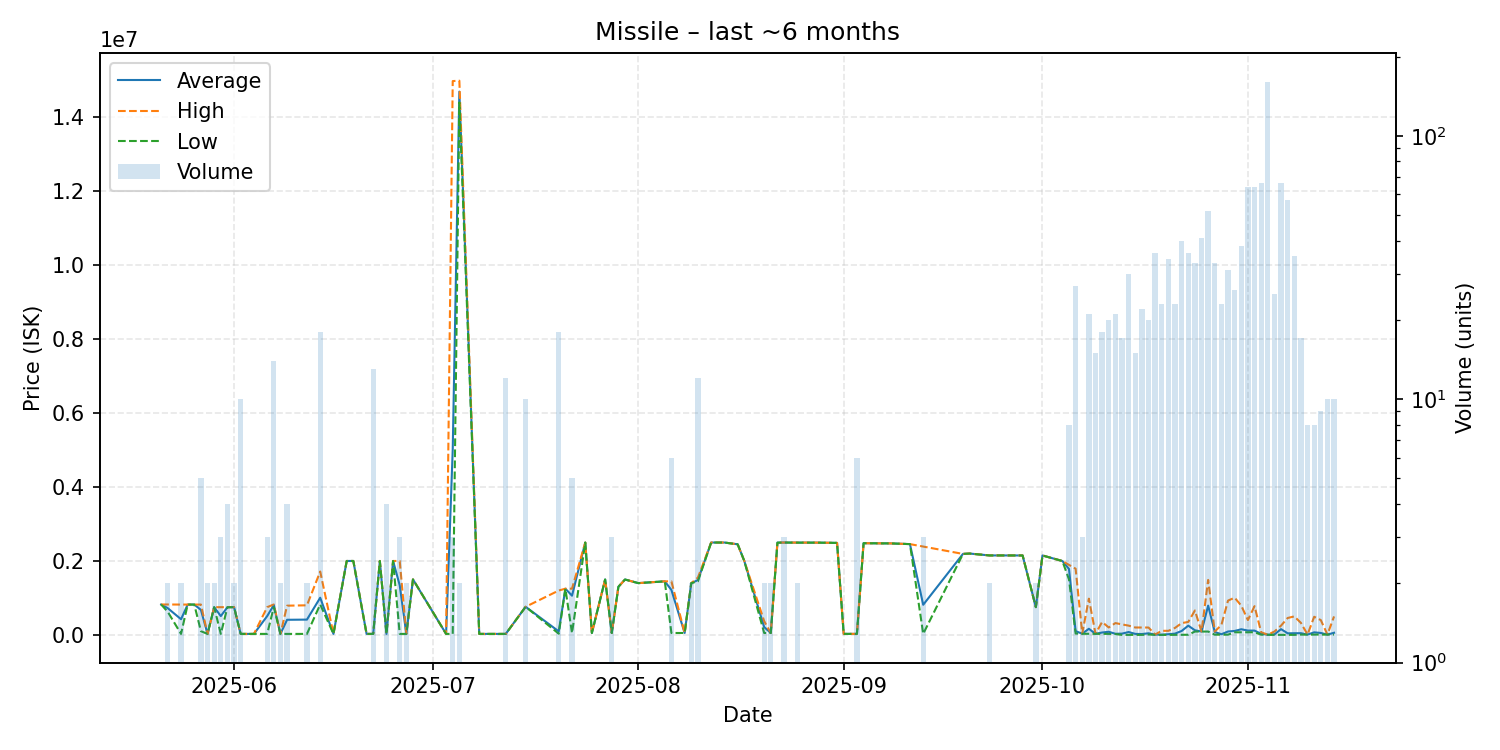

Source data for this figure (header and first rows):
date, average, highest, lowest, order_count, volume
2025-05-21, 821900, 821900, 821900, 1, 1
2025-05-22, 721950, 822000, 621900, 2, 2
2025-05-24, 423090, 819800, 26380, 2, 2
2025-05-25, 819900, 819900, 819900, 1, 1
2025-05-26, 819900, 819900, 819900, 1, 1
2025-05-27, 675960, 819950, 100000, 4, 5
2025-05-28, 26420, 26420, 26420, 2, 2
2025-05-29, 748900, 749000, 748800, 2, 2
2025-05-30, 508073, 748900, 26420, 3, 3
2025-05-31, 748550, 748700, 748000, 4, 4
2025-06-01, 749900, 749900, 749900, 2, 2
2025-06-02, 26420, 26420, 26420, 1, 10
2025-06-03, 26420, 26420, 26420, 1, 1
2025-06-04, 26420, 26420, 26420, 1, 1
2025-06-06, 508607, 749700, 26420, 3, 3
2025-06-07, 806857, 823000, 749800, 12, 14
2025-06-08, 26420, 26420, 26420, 1, 2
2025-06-09, 408160, 789900, 26420, 4, 4
2025-06-12, 413110, 799800, 26420, 2, 2
2025-06-14, 1004806, 1713500, 823000, 8, 18
2025-06-16, 26430, 26430, 26430, 1, 1
2025-06-18, 1999000, 1999000, 1999000, 1, 1
2025-06-19, 1999000, 1999000, 1999000, 1, 1
2025-06-21, 26430, 26430, 26430, 1, 1
2025-06-22, 26420, 26420, 26420, 2, 13
2025-06-23, 1999000, 1999000, 1999000, 1, 1
2025-06-24, 26420, 26420, 26420, 2, 4
2025-06-25, 1999000, 1999000, 1999000, 1, 1
2025-06-26, 1341140, 1998500, 26420, 3, 3
2025-06-27, 26420, 26420, 26420, 2, 2
2025-06-28, 1500000, 1500000, 1500000, 1, 1
2025-07-03, 26420, 26420, 26420, 1, 1
2025-07-04, 5010953, 14980000, 26430, 3, 3
2025-07-05, 14695000, 14990000, 14400000, 2, 2
2025-07-08, 26460, 26460, 26460, 1, 1
2025-07-12, 26468, 26470, 26460, 3, 12
2025-07-15, 759700, 759700, 759700, 2, 10
2025-07-20, 94644, 1200000, 31350, 4, 18
2025-07-21, 1249000, 1249000, 1249000, 1, 1
2025-07-22, 1059800, 1250000, 50000, 5, 5
2025-07-24, 2497000, 2497000, 2497000, 1, 1
2025-07-25, 51010, 51010, 51010, 1, 1
2025-07-27, 1499000, 1499000, 1499000, 1, 1
2025-07-28, 51090, 51090, 51090, 1, 3
2025-07-29, 1300000, 1300000, 1300000, 1, 1
2025-07-30, 1498000, 1498000, 1498000, 1, 1
2025-08-01, 1400000, 1400000, 1400000, 1, 1
2025-08-05, 1448000, 1448000, 1448000, 1, 1
2025-08-06, 1215515, 1449000, 51090, 4, 6
2025-08-08, 51090, 51090, 51090, 1, 1
2025-08-09, 1400000, 1400000, 1400000, 2, 2
2025-08-10, 1481833, 1549000, 1448000, 7, 12
2025-08-12, 2498000, 2498000, 2498000, 1, 1
2025-08-13, 2498000, 2498000, 2498000, 1, 1
2025-08-14, 2498000, 2498000, 2498000, 1, 1
2025-08-16, 2450000, 2450000, 2450000, 1, 1
2025-08-17, 2000000, 2000000, 2000000, 1, 1
2025-08-20, 211095, 371100, 51090, 2, 2
2025-08-21, 51090, 51090, 51090, 1, 2
2025-08-22, 2495000, 2495000, 2495000, 1, 1
... 61 more rows
